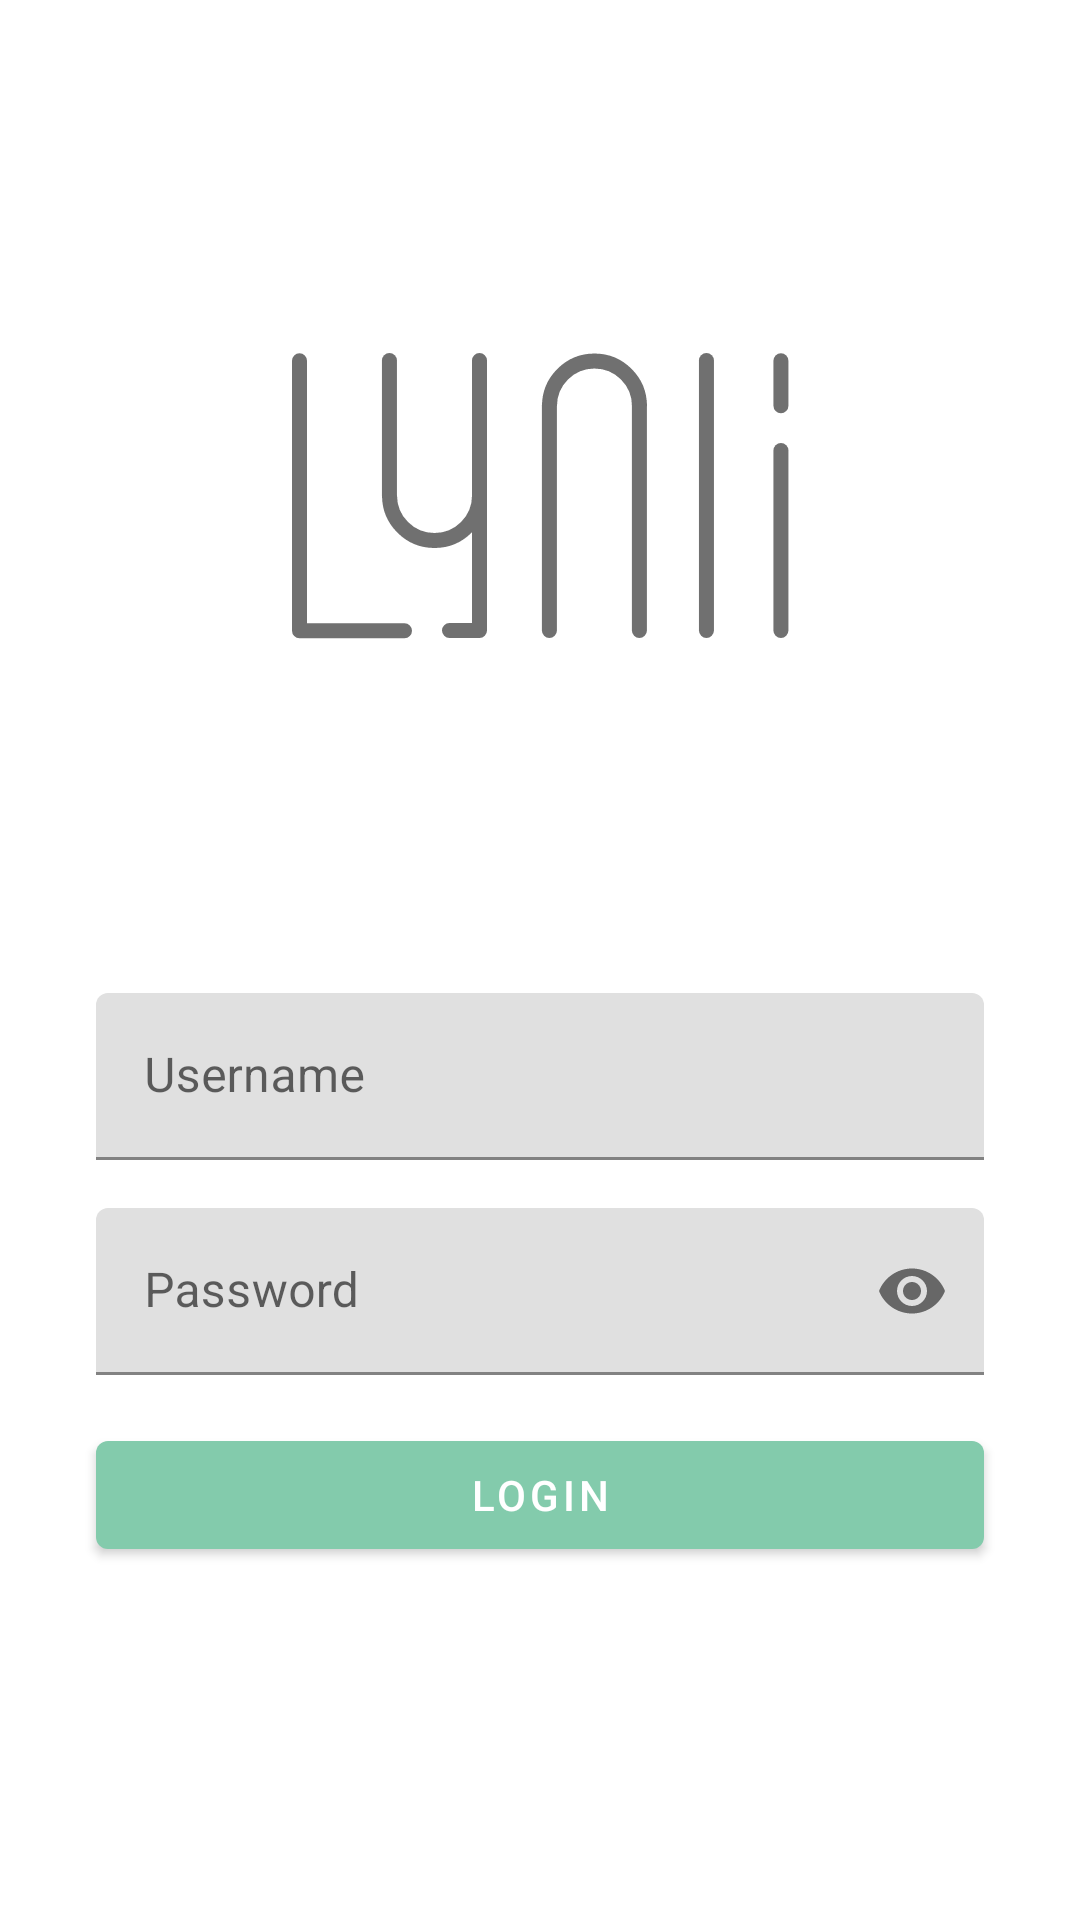

Reconstruct the res/layout file that produces this screen, plus the resources it refers to.
<!-- AndroidManifest.xml: application theme Theme.Lynli -->
<!-- res/layout/activity_login.xml -->
<?xml version="1.0" encoding="utf-8"?>
<ScrollView xmlns:android="http://schemas.android.com/apk/res/android"
    xmlns:app="http://schemas.android.com/apk/res-auto"
    xmlns:tools="http://schemas.android.com/tools"
    android:layout_width="match_parent"
    android:layout_height="match_parent"
    android:fillViewport="true"
    tools:context=".LoginActivity">

    <androidx.constraintlayout.widget.ConstraintLayout
        android:layout_width="match_parent"
        android:layout_height="match_parent">

        <ImageView
            android:id="@+id/app_logo_login"
            android:layout_width="wrap_content"
            android:layout_height="wrap_content"
            android:layout_centerInParent="true"
            android:contentDescription="@string/app_logo"
            android:scaleType="center"
            android:src="@drawable/lynli_gray"
            android:transitionName="@string/activity_trans_logo"
            app:layout_constraintBottom_toTopOf="@+id/login_frame"
            app:layout_constraintEnd_toEndOf="parent"
            app:layout_constraintStart_toStartOf="parent"
            app:layout_constraintTop_toTopOf="parent" />

        <androidx.constraintlayout.widget.ConstraintLayout
            android:layout_width="match_parent"
            android:layout_height="wrap_content"
            android:id="@+id/login_frame"
            app:layout_constraintTop_toBottomOf="@+id/app_logo_login"
            app:layout_constraintBottom_toBottomOf="parent">

            <com.google.android.material.textfield.TextInputLayout
                android:id="@+id/textUsernameLayout"
                android:layout_width="match_parent"
                android:layout_height="wrap_content"
                android:layout_marginStart="32dp"
                android:layout_marginEnd="32dp"
                android:layout_marginTop="64dp"
                android:hint="@string/hint_username"
                app:layout_constraintBottom_toTopOf="@+id/textPasswordInput"
                app:layout_constraintEnd_toEndOf="parent"
                app:layout_constraintStart_toStartOf="parent"
                app:layout_constraintTop_toBottomOf="parent"
                app:layout_constraintVertical_chainStyle="packed">
                <com.google.android.material.textfield.TextInputEditText
                    android:id="@+id/loginInput"
                    android:layout_width="match_parent"
                    android:layout_height="wrap_content" />
            </com.google.android.material.textfield.TextInputLayout>

            <com.google.android.material.textfield.TextInputLayout
                android:id="@+id/textPasswordInput"
                android:layout_width="match_parent"
                android:layout_height="wrap_content"
                android:layout_marginStart="32dp"
                android:layout_marginTop="16dp"
                android:layout_marginEnd="32dp"
                android:hint="@string/hint_password"
                app:layout_constraintBottom_toTopOf="@+id/loginButton"
                app:layout_constraintEnd_toEndOf="parent"
                app:layout_constraintStart_toStartOf="parent"
                app:layout_constraintTop_toBottomOf="@+id/textUsernameLayout"
                app:passwordToggleEnabled="true">
                <com.google.android.material.textfield.TextInputEditText
                    android:id="@+id/passwordInput"
                    android:layout_width="match_parent"
                    android:layout_height="wrap_content"
                    android:inputType="textPassword"/>
            </com.google.android.material.textfield.TextInputLayout>

            <com.google.android.material.button.MaterialButton
                android:id="@+id/loginButton"
                android:layout_width="match_parent"
                android:layout_height="wrap_content"
                android:layout_marginStart="32dp"
                android:layout_marginTop="16dp"
                android:layout_marginEnd="32dp"
                android:text="@string/button_login"
                app:layout_constraintBottom_toBottomOf="parent"
                app:layout_constraintEnd_toEndOf="parent"
                app:layout_constraintStart_toStartOf="parent"
                app:layout_constraintTop_toBottomOf="@+id/textPasswordInput"/>

        </androidx.constraintlayout.widget.ConstraintLayout>


    </androidx.constraintlayout.widget.ConstraintLayout>
</ScrollView>
<!-- resources referenced by this layout -->
<resources>
  <!-- drawable lynli_gray: png bitmap (drawable-hdpi, 4264 bytes) -->
  <string name="activity_trans_logo">Activity Transition for Logo</string>
  <string name="app_logo">Lynli Logo</string>
  <string name="button_login">Login</string>
  <string name="hint_password">Password</string>
  <string name="hint_username">Username</string>
  <style name="Theme.Lynli" parent="Theme.MaterialComponents.DayNight.DarkActionBar">
          
          <item name="colorPrimary">@color/fenlv</item>
          <item name="colorPrimaryVariant">@color/heyelv</item>
          <item name="colorOnPrimary">@color/white</item>
          
          <item name="colorSecondary">@color/teal_200</item>
          <item name="colorSecondaryVariant">@color/teal_700</item>
          <item name="colorOnSecondary">@color/black</item>
          
          <item name="android:statusBarColor" tools:targetApi="l">?attr/colorPrimaryVariant</item>
          
      </style>
  <color name="fenlv">#FF83CBAC</color>
  <color name="heyelv">#FF1A6840</color>
  <color name="white">#FFFFFFFF</color>
  <color name="teal_200">#FF03DAC5</color>
  <color name="teal_700">#FF018786</color>
  <color name="black">#FF000000</color>
</resources>
